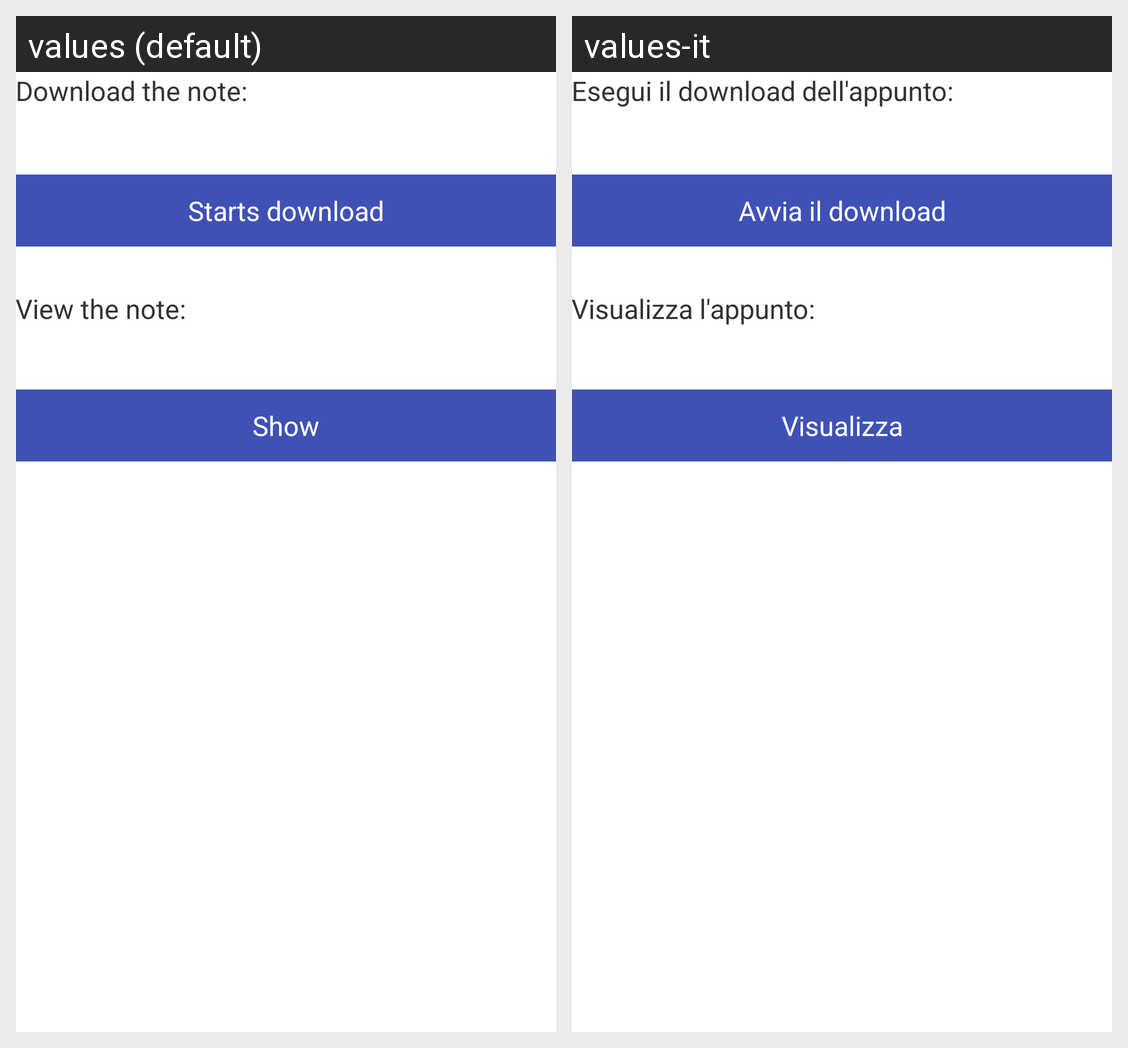

Here is an Android app screen in its default locale and in the app's own translations. Write out the translated-string differences for the strings that appear on this screen.
Android screen res/layout/activity_download.xml rendered under 2 locales, left to right: values (default), values-it. Device: Nexus 5 (rendered at 1080×1920; each locale shown at half size, 540×960, under a caption strip naming it); theme android:Theme.Holo.Light.DarkActionBar.
Strings drawn on this screen, with the default value and each locale's value (text and hints the layout hard-codes, and strings that could not be matched under every locale, appear in the picture but are not listed):

pulsanteDownload
  values: Starts download
  values-it: Avvia il download

pulsanteVisualizza
  values: Show
  values-it: Visualizza

download
  values: Download the note:
  values-it: Esegui il download dell'appunto:

view
  values: View the note:
  values-it: Visualizza l'appunto:
